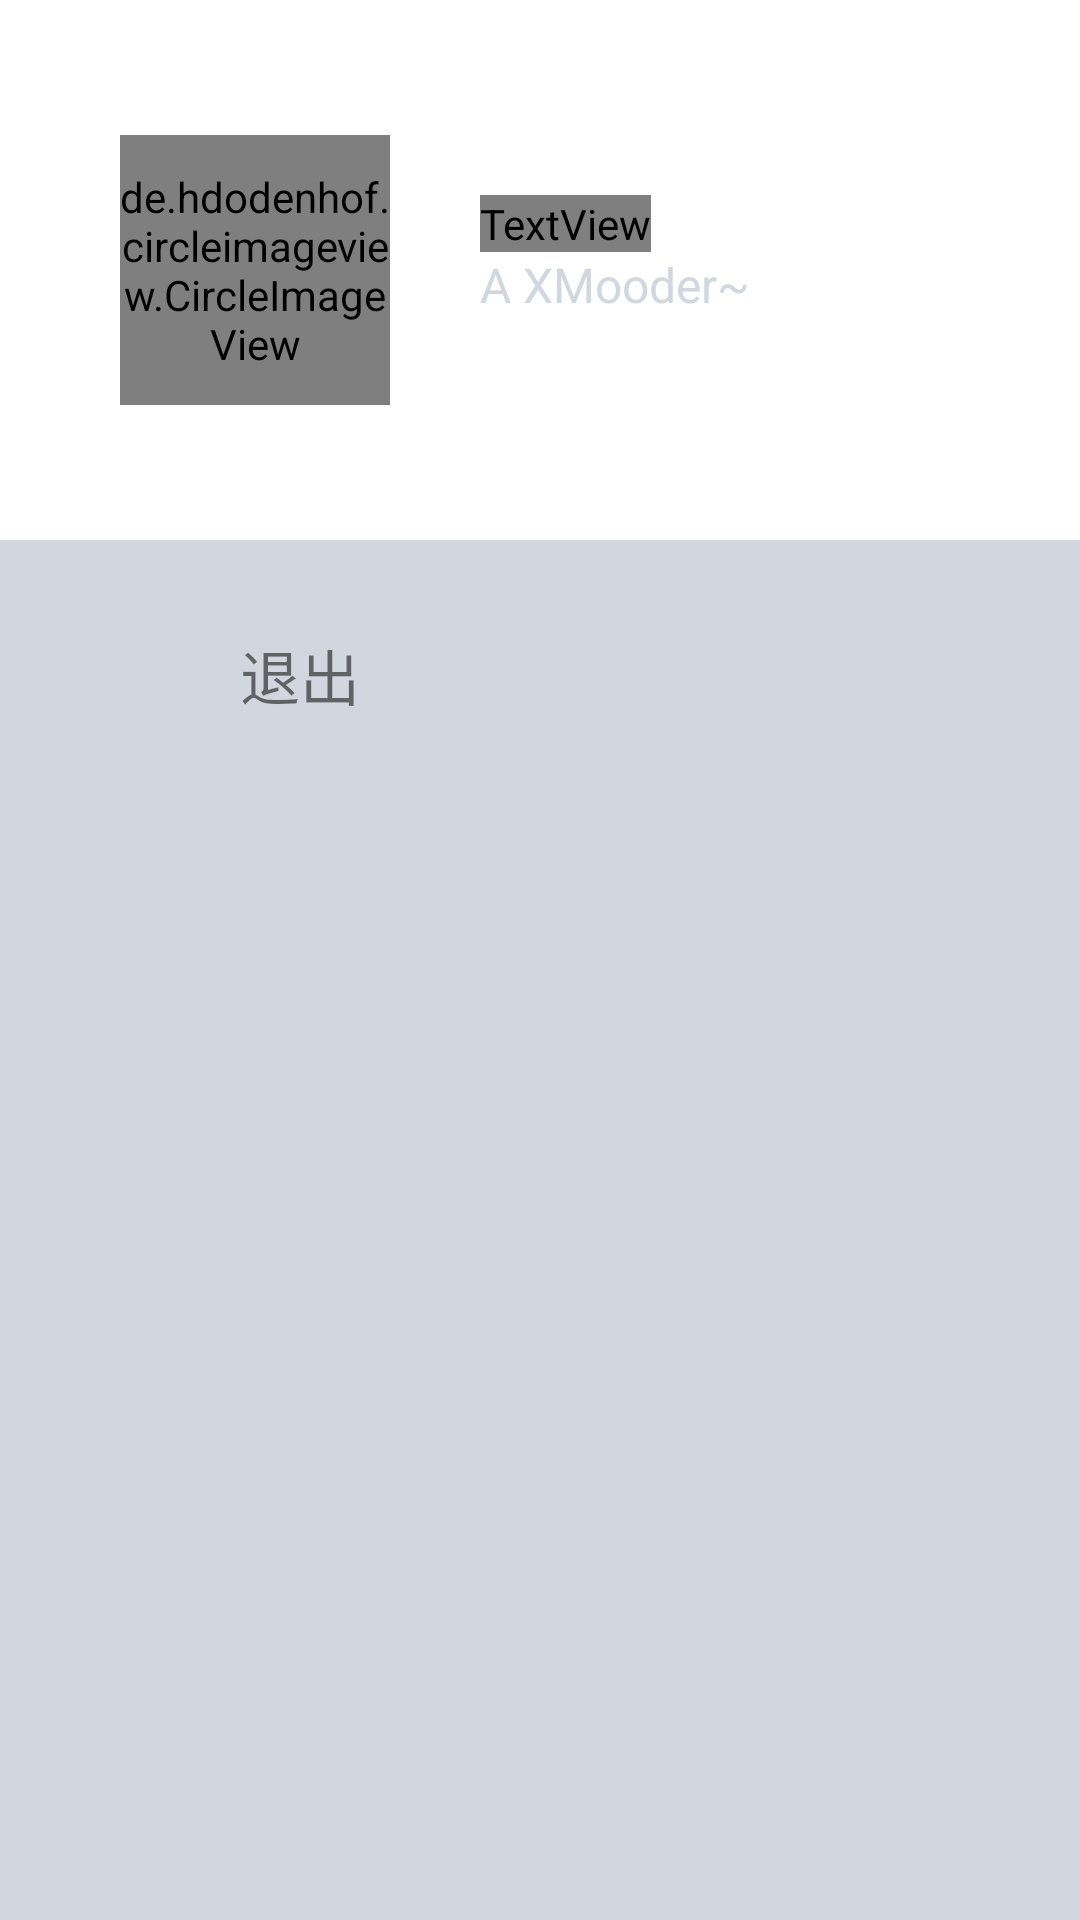

Produce the Android XML layout that renders to this screen, including the resource entries it uses.
<!-- AndroidManifest.xml: application theme Theme.XMood -->
<!-- res/layout/fragment_me.xml -->
<?xml version="1.0" encoding="utf-8"?>
<androidx.constraintlayout.widget.ConstraintLayout xmlns:android="http://schemas.android.com/apk/res/android"
    xmlns:app="http://schemas.android.com/apk/res-auto"
    xmlns:tools="http://schemas.android.com/tools"
    android:layout_width="match_parent"
    android:layout_height="match_parent"
    android:background="@color/light_gray"
    tools:context=".ui.me.MeFragment">

    <RelativeLayout
        android:id="@+id/me_header_not_logged"
        android:layout_width="match_parent"
        android:layout_height="180dp"
        android:background="@color/white"
        android:visibility="visible"
        app:layout_constraintTop_toTopOf="parent">

        <TextView
            android:id="@+id/to_sign_btn"
            android:layout_width="wrap_content"
            android:layout_height="wrap_content"
            android:layout_centerInParent="true"
            android:text="点击登录"
            android:textSize="24sp"
            android:textStyle="bold"
            android:clickable="true"
            android:focusable="true" />
    </RelativeLayout>

    <androidx.constraintlayout.widget.ConstraintLayout
        android:id="@+id/me_header_logged"
        android:layout_width="match_parent"
        android:layout_height="180dp"
        android:background="@color/white"
        android:visibility="visible"
        app:layout_constraintTop_toTopOf="parent">

        <de.hdodenhof.circleimageview.CircleImageView
            android:id="@+id/me_face_img"
            android:layout_width="90dp"
            android:layout_height="90dp"
            android:layout_marginStart="40dp"
            android:clickable="true"
            android:focusable="true"
            android:src="@mipmap/me_face__example_img"
            app:layout_constraintBottom_toBottomOf="parent"
            app:layout_constraintLeft_toLeftOf="parent"
            app:layout_constraintTop_toTopOf="parent" />

        <TextView
            android:id="@+id/me_nickname"
            android:layout_width="wrap_content"
            android:layout_height="wrap_content"
            android:layout_marginStart="30dp"
            android:layout_marginTop="20dp"
            android:text="一个小高Pro"
            android:textColor="?attr/myTextColor"
            android:textSize="20sp"
            app:layout_constraintLeft_toRightOf="@id/me_face_img"
            app:layout_constraintTop_toTopOf="@id/me_face_img" />

        <TextView
            android:id="@+id/me_autograph"
            android:layout_width="wrap_content"
            android:layout_height="wrap_content"
            android:text="@string/string_under_nickname"
            android:textColor="@color/light_gray"
            android:textSize="16sp"
            app:layout_constraintLeft_toLeftOf="@id/me_nickname"
            app:layout_constraintTop_toBottomOf="@id/me_nickname" />

    </androidx.constraintlayout.widget.ConstraintLayout>

    <androidx.recyclerview.widget.RecyclerView
        android:id="@+id/me_menu_recyclerview"
        android:layout_width="match_parent"
        android:layout_height="0dp"
        android:layout_marginTop="190dp"
        app:layout_constraintTop_toTopOf="parent" />

    <androidx.constraintlayout.widget.ConstraintLayout
        android:id="@+id/me_menu_exit"
        android:layout_width="match_parent"
        android:layout_height="50dp"
        android:layout_marginTop="10dp"
        android:background="@color/me_menu_item"
        android:clickable="true"
        android:focusable="true"
        app:layout_constraintStart_toStartOf="parent"
        app:layout_constraintTop_toBottomOf="@id/me_menu_recyclerview">

        <ImageView
            android:id="@+id/me_menu_exit_img1"
            android:layout_width="30dp"
            android:layout_height="match_parent"
            android:layout_marginStart="30dp"
            android:src="@drawable/ic_exit_app"
            app:layout_constraintLeft_toLeftOf="parent" />

        <TextView
            android:id="@+id/me_menu_name"
            android:layout_width="wrap_content"
            android:layout_height="match_parent"
            android:layout_marginStart="20dp"
            android:gravity="center"
            android:text="@string/me_menu_exit"
            android:textSize="20sp"
            app:layout_constraintLeft_toRightOf="@id/me_menu_exit_img1" />

        <ImageView
            android:layout_width="wrap_content"
            android:layout_height="match_parent"
            android:layout_marginEnd="20dp"
            android:src="@drawable/ic_me_arrow_24"
            app:layout_constraintRight_toRightOf="parent" />

    </androidx.constraintlayout.widget.ConstraintLayout>


</androidx.constraintlayout.widget.ConstraintLayout>
<!-- resources referenced by this layout -->
<resources>
  <color name="light_gray">#D2D7DF</color>
  <color name="white">#FFFFFFFF</color>
  <!-- mipmap me_face__example_img: jpeg bitmap (mipmap-xxhdpi, 365774 bytes) -->
  <string name="me_menu_exit">退出</string>
  <string name="string_under_nickname">A XMooder~</string>
  <style name="Theme.XMood" parent="Theme.MaterialComponents.DayNight.NoActionBar.Bridge">
          
          <item name="colorPrimary">@color/light_cyan</item>
          <item name="colorPrimaryVariant">@color/light_gray</item>
          <item name="android:statusBarColor">@color/light_gray</item>
          <item name="colorAccent">@color/black</item>
          <item name="colorOnPrimary">@color/black</item>
          <item name="statusBarBackground">@color/black</item>
          
          <item name="colorSecondary">@color/teal_200</item>
          <item name="colorSecondaryVariant">@color/teal_700</item>
          <item name="colorOnSecondary">@color/black</item>
          
          
      </style>
  <color name="light_cyan">#CBF3F0</color>
  <color name="black">#FF000000</color>
  <color name="teal_200">#FF03DAC5</color>
  <color name="teal_700">#FF018786</color>
</resources>
